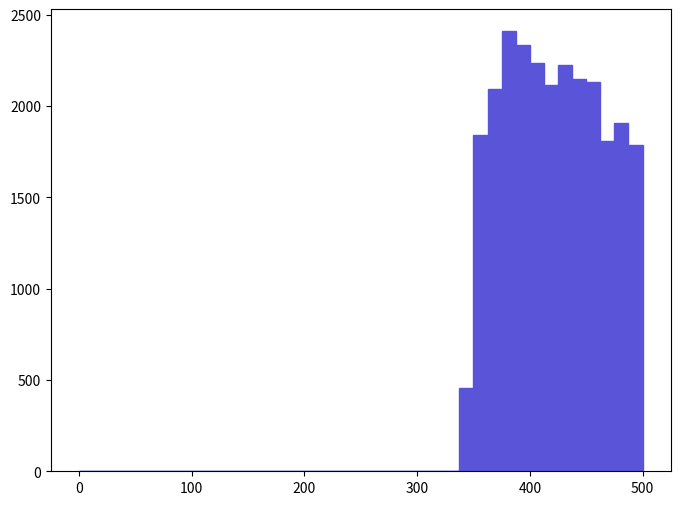

Generate this figure with matplotlib: (Note: this script raises an exception after producing the figure.)
def selection_7():

    # Library import
    import numpy
    import matplotlib
    import matplotlib.pyplot   as plt
    import matplotlib.gridspec as gridspec

    # Library version
    matplotlib_version = matplotlib.__version__
    numpy_version      = numpy.__version__

    # Histo binning
    xBinning = numpy.linspace(0.0,500.0,41,endpoint=True)

    # Creating data sequence: middle of each bin
    xData = numpy.array([6.25,18.75,31.25,43.75,56.25,68.75,81.25,93.75,106.25,118.75,131.25,143.75,156.25,168.75,181.25,193.75,206.25,218.75,231.25,243.75,256.25,268.75,281.25,293.75,306.25,318.75,331.25,343.75,356.25,368.75,381.25,393.75,406.25,418.75,431.25,443.75,456.25,468.75,481.25,493.75])

    # Creating weights for histo: y8_M_0
    y8_M_0_weights = numpy.array([0.0,0.0,0.0,0.0,0.0,0.0,0.0,0.0,0.0,0.0,0.0,0.0,0.0,0.0,0.0,0.0,0.0,0.0,0.0,0.0,0.0,0.0,0.0,0.0,0.0,0.0,0.0,454.87440426,1838.71801722,2094.98501962,2408.91202256,2332.03202184,2235.93202094,2114.2050198,2223.11902082,2146.2380201,2133.42501998,1806.68401692,1909.19101788,1787.46401674])

    # Creating a new Canvas
    fig   = plt.figure(figsize=(8,6),dpi=80)
    frame = gridspec.GridSpec(1,1)
    pad   = fig.add_subplot(frame[0])

    # Creating a new Stack
    pad.hist(x=xData, bins=xBinning, weights=y8_M_0_weights,\
             label="$unweighted\_events$", histtype="stepfilled", rwidth=1.0,\
             color="#5954d8", edgecolor="#5954d8", linewidth=1, linestyle="solid",\
             bottom=None, cumulative=False, normed=False, align="mid", orientation="vertical")


    # Axis
    plt.rc('text',usetex=False)
    plt.xlabel(r"$M$ $[ t_{1} t~_{1} ]$ $(GeV/c^{2})$ ",\
               fontsize=16,color="black")
    plt.ylabel(r"$\mathrm{Events}$ $(\mathcal{L}_{\mathrm{int}} = 10\ \mathrm{fb}^{-1})$ ",\
               fontsize=16,color="black")

    # Boundary of y-axis
    ymax=(y8_M_0_weights).max()*1.1
    #ymin=0 # linear scale
    ymin=min([x for x in (y8_M_0_weights) if x])/100. # log scale
    plt.gca().set_ylim(ymin,ymax)

    # Log/Linear scale for X-axis
    plt.gca().set_xscale("linear")
    #plt.gca().set_xscale("log",nonposx="clip")

    # Log/Linear scale for Y-axis
    #plt.gca().set_yscale("linear")
    plt.gca().set_yscale("log",nonposy="clip")

    # Saving the image
    plt.savefig('../../HTML/MadAnalysis5job_0/selection_7.png')
    plt.savefig('../../PDF/MadAnalysis5job_0/selection_7.png')
    plt.savefig('../../DVI/MadAnalysis5job_0/selection_7.eps')

# Running!
if __name__ == '__main__':
    selection_7()
